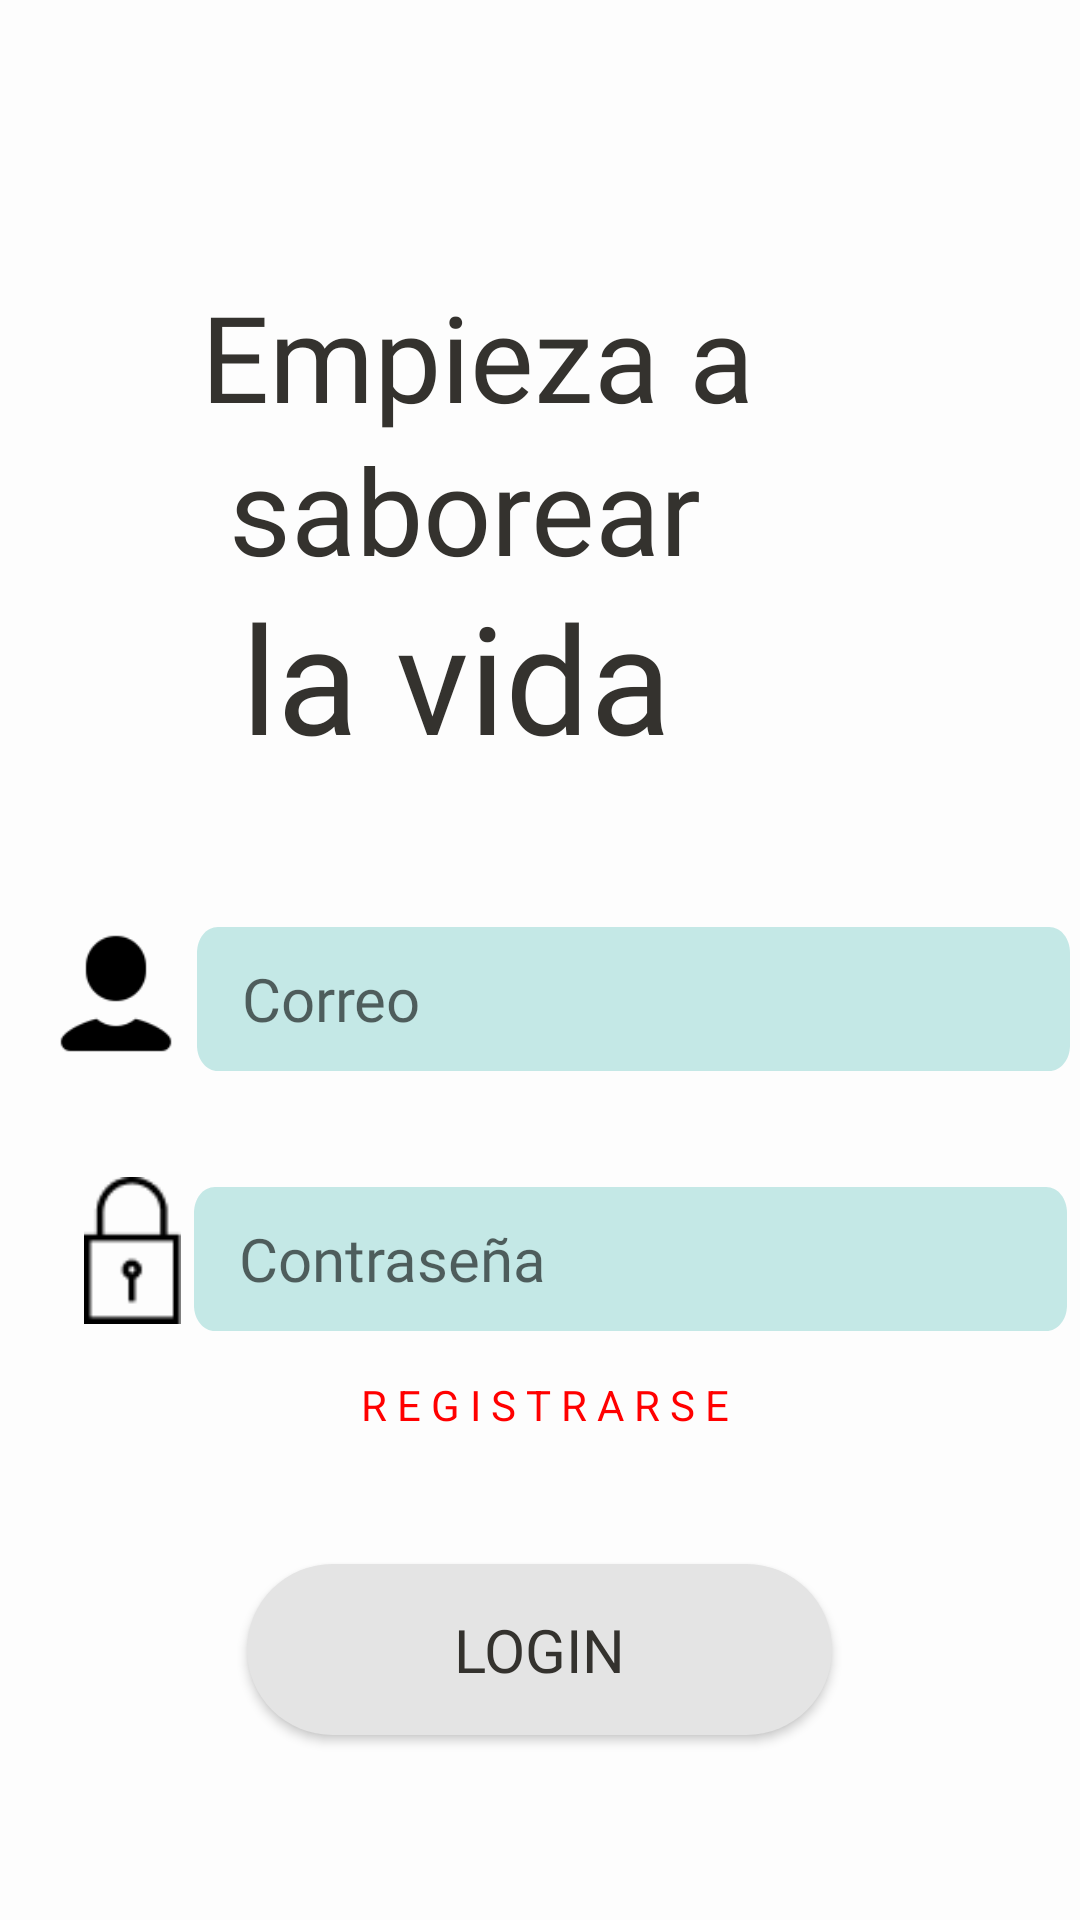

This screen was rendered from an Android layout file. Write that file and the resources it references.
<!-- AndroidManifest.xml: application theme Theme.CucharON -->
<!-- res/layout/login.xml -->
<?xml version="1.0" encoding="utf-8"?>
<androidx.constraintlayout.widget.ConstraintLayout xmlns:android="http://schemas.android.com/apk/res/android"
    xmlns:app="http://schemas.android.com/apk/res-auto"
    xmlns:tools="http://schemas.android.com/tools"
    android:layout_width="match_parent"
    android:layout_height="match_parent"
    android:background="#FDFDFD">

    <ImageView
        android:id="@+id/imageView"
        android:layout_width="50dp"
        android:layout_height="64dp"
        app:layout_constraintBottom_toBottomOf="parent"
        app:layout_constraintEnd_toEndOf="parent"
        app:layout_constraintHorizontal_bias="0.044"
        app:layout_constraintStart_toStartOf="parent"
        app:layout_constraintTop_toTopOf="parent"
        app:layout_constraintVertical_bias="0.521"
        app:srcCompat="@drawable/user" />

    <ImageView
        android:id="@+id/imageView2"
        android:layout_width="35dp"
        android:layout_height="49dp"
        app:layout_constraintBottom_toBottomOf="parent"
        app:layout_constraintEnd_toEndOf="parent"
        app:layout_constraintHorizontal_bias="0.082"
        app:layout_constraintStart_toStartOf="parent"
        app:layout_constraintTop_toBottomOf="@+id/imageView"
        app:layout_constraintVertical_bias="0.125"
        app:srcCompat="@drawable/password" />

    <EditText
        android:id="@+id/editTextPassword"
        android:layout_width="291dp"
        android:layout_height="48dp"
        android:layout_marginTop="28dp"
        android:background="@drawable/editar_campo_perfil"
        android:ems="10"
        android:hint="Contraseña"
        android:inputType="textPassword"
        android:paddingLeft="15dp"
        android:textAppearance="@style/ManropeMedium"
        android:textSize="20sp"
        app:layout_constraintBottom_toBottomOf="parent"
        app:layout_constraintEnd_toEndOf="parent"
        app:layout_constraintHorizontal_bias="0.417"
        app:layout_constraintStart_toEndOf="@+id/imageView2"
        app:layout_constraintTop_toBottomOf="@+id/editTextUsuario"
        app:layout_constraintVertical_bias="0.051"
        tools:ignore="SpeakableTextPresentCheck,TouchTargetSizeCheck" />

    <TextView
        android:id="@+id/textViewRegistro"
        android:layout_width="238dp"
        android:layout_height="34dp"
        android:onClick="clickRegister"
        android:text="R E G I S T R A R S E"
        android:textAlignment="center"
        android:textColor="#FF0000"
        app:layout_constraintBottom_toBottomOf="parent"
        app:layout_constraintEnd_toEndOf="parent"
        app:layout_constraintHorizontal_bias="0.514"
        app:layout_constraintStart_toStartOf="parent"
        app:layout_constraintTop_toBottomOf="@+id/editTextPassword"
        app:layout_constraintVertical_bias="0.093" />

    <EditText
        android:id="@+id/editTextUsuario"
        android:layout_width="291dp"
        android:layout_height="48dp"
        android:background="@drawable/editar_campo_perfil"
        android:ems="10"
        android:hint="Correo"
        android:inputType="text"
        android:paddingLeft="15dp"
        android:textAppearance="@style/ManropeMedium"
        android:textSize="20sp"
        app:layout_constraintBottom_toBottomOf="parent"
        app:layout_constraintEnd_toEndOf="parent"
        app:layout_constraintHorizontal_bias="0.37"
        app:layout_constraintStart_toEndOf="@+id/imageView"
        app:layout_constraintTop_toTopOf="parent"
        app:layout_constraintVertical_bias="0.522" />

    <Button
        android:id="@+id/btnLogin"
        android:layout_width="195dp"
        android:layout_height="57dp"
        android:background="@drawable/boton_plata"
        android:onClick="clickLogin"
        android:text="LOGIN"
        android:textAppearance="@style/ManropeMedium"
        android:textSize="20sp"
        app:layout_constraintBottom_toBottomOf="parent"
        app:layout_constraintEnd_toEndOf="parent"
        app:layout_constraintHorizontal_bias="0.498"
        app:layout_constraintStart_toStartOf="parent"
        app:layout_constraintTop_toTopOf="parent"
        app:layout_constraintVertical_bias="0.894" />

    <TextView
        android:id="@+id/textView21"
        android:layout_width="257dp"
        android:layout_height="51dp"
        android:text=" Empieza a "
        android:textAppearance="@style/ManropeRegular"
        android:textSize="40sp"
        app:layout_constraintBottom_toBottomOf="parent"
        app:layout_constraintEnd_toEndOf="parent"
        app:layout_constraintHorizontal_bias="0.552"
        app:layout_constraintStart_toStartOf="parent"
        app:layout_constraintTop_toTopOf="parent"
        app:layout_constraintVertical_bias="0.156" />

    <TextView
        android:id="@+id/textView24"
        android:layout_width="170dp"
        android:layout_height="58dp"
        android:gravity="center"
        android:text="la vida"
        android:textAppearance="@style/CursivaTitulo"
        android:textSize="50sp"
        app:layout_constraintBottom_toBottomOf="parent"
        app:layout_constraintEnd_toEndOf="parent"
        app:layout_constraintHorizontal_bias="0.352"
        app:layout_constraintStart_toStartOf="parent"
        app:layout_constraintTop_toBottomOf="@+id/textView26"
        app:layout_constraintVertical_bias="0.0" />

    <TextView
        android:id="@+id/textView26"
        android:layout_width="173dp"
        android:layout_height="49dp"
        android:text=" saborear"
        android:textAppearance="@style/ManropeRegular"
        android:textSize="40sp"
        app:layout_constraintBottom_toBottomOf="parent"
        app:layout_constraintEnd_toEndOf="parent"
        app:layout_constraintHorizontal_bias="0.355"
        app:layout_constraintStart_toStartOf="parent"
        app:layout_constraintTop_toBottomOf="@+id/textView21"
        app:layout_constraintVertical_bias="0.0" />

</androidx.constraintlayout.widget.ConstraintLayout>
<!-- resources referenced by this layout -->
<resources>
  <!-- drawable boton_plata (drawable) -->
  <?xml version="1.0" encoding="utf-8"?>
  <shape xmlns:android="http://schemas.android.com/apk/res/android">
      <solid
          android:color="@color/plataDis"
          />
  
      <corners
          android:radius = "34dp"
          />
  
  </shape>
  <!-- drawable editar_campo_perfil (drawable) -->
  <?xml version="1.0" encoding="utf-8"?>
  <vector xmlns:android="http://schemas.android.com/apk/res/android"
      android:width="335dp"
      android:height="45dp"
      android:viewportWidth="335"
      android:viewportHeight="45">
      <path
          android:fillColor="#FFC4E8E6"
          android:pathData="M0 8c0-4.42 3.58-8 8-8h319c4.42 0 8 3.58 8 8v29c0 4.42-3.58 8-8 8h-319c-4.42 0-8-3.58-8-8z"/>
  </vector>
  <!-- drawable password: png bitmap (drawable, 580 bytes) -->
  <!-- drawable user: png bitmap (drawable, 982 bytes) -->
  <style name="CursivaTitulo" parent="TextAppearance.AppCompat">
          <item name="android:textColor">@color/negroDis</item>
          <item name="android:fontFamily">@font/snellbt_regular</item>
          <item name="android:textSize">35sp</item>
      </style>
  <style name="ManropeMedium" parent="TextAppearance.AppCompat">
          <item name="android:textColor">@color/negroDis</item>
          <item name="android:fontFamily">@font/manrope_medium</item>
          <item name="android:textSize">15sp</item>
      </style>
  <style name="ManropeRegular" parent="TextAppearance.AppCompat">
          <item name="android:textStyle">normal</item>
          <item name="android:textColor">@color/negroDis</item>
          <item name="android:fontFamily">@font/manrope</item>
          <item name="android:textSize">15sp</item>
      </style>
  <style name="Theme.CucharON" parent="Base.Theme.CucharON" />
  <color name="plataDis">#E4E4E4</color>
  <color name="negroDis">#FF34322E</color>
  <style name="Base.Theme.CucharON" parent="Theme.AppCompat.Light.NoActionBar">
          
          
      </style>
</resources>
